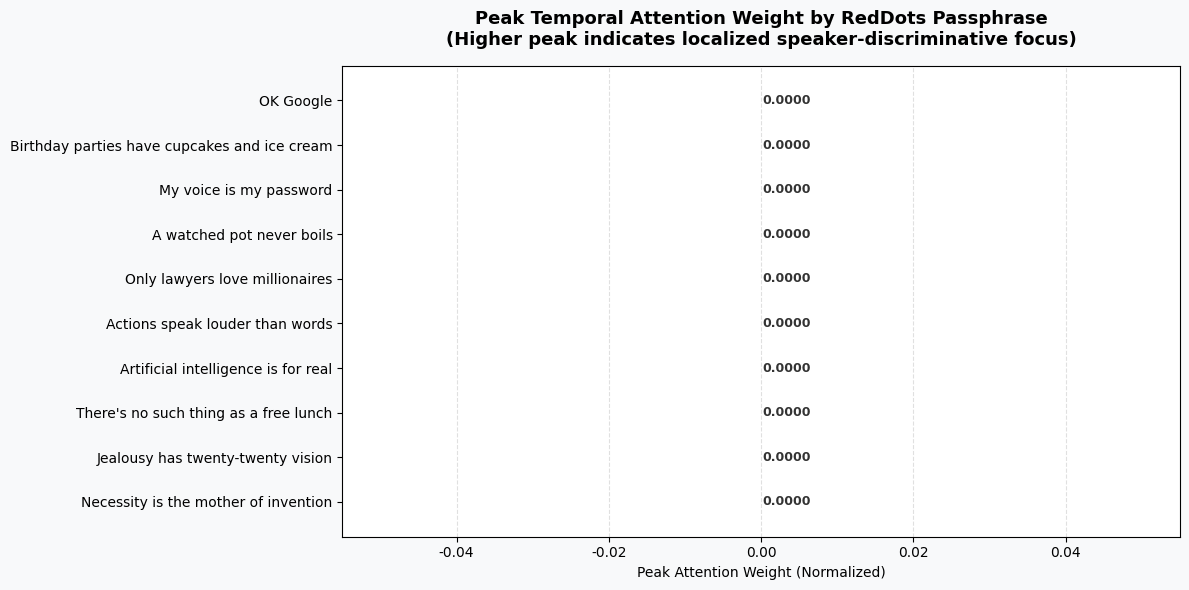

Reproduce this figure in Python. (Note: this script raises an exception after producing the figure.)
import os
import csv
import numpy as np
import matplotlib.pyplot as plt

def main():
    phrases = [
        ('ok_google', 'OK Google'),
        ('birthday_parties_have_cupcakes_and_ice_cream', 'Birthday parties have cupcakes and ice cream'),
        ('my_voice_is_my_password', 'My voice is my password'),
        ('a_watched_pot_never_boils', 'A watched pot never boils'),
        ('only_lawyers_love_millionaires', 'Only lawyers love millionaires'),
        ('actions_speak_louder_than_words', 'Actions speak louder than words'),
        ('artificial_intelligence_is_for_real', 'Artificial intelligence is for real'),
        ('there_s_no_such_thing_as_a_free_lunch', "There's no such thing as a free lunch"),
        ('jealousy_has_twenty_twenty_vision', 'Jealousy has twenty-twenty vision'),
        ('necessity_is_the_mother_of_invention', 'Necessity is the mother of invention')
    ]
    
    summary_data = []
    
    for clean_phrase, phrase_display in phrases:
        sep_csv = f"xai_reddots/metadata/separated_phrases/{clean_phrase}.csv"
        entropy_csv = f"xai_reddots/entropy/average_attention_{clean_phrase}.csv"
        ranked_csv = f"xai_reddots/reports/{clean_phrase}_word_ranked.csv"
        
        # 1. Count recordings
        num_recordings = 0
        if os.path.exists(sep_csv):
            with open(sep_csv, 'r') as f:
                num_recordings = sum(1 for row in csv.DictReader(f) if os.path.exists(row['pcm_path']))
                
        # 2. Read average attention curve
        mean_attn = []
        if os.path.exists(entropy_csv):
            with open(entropy_csv, 'r') as f:
                reader = csv.DictReader(f)
                for row in reader:
                    mean_attn.append(float(row['mean_attention']))
        mean_attn = np.array(mean_attn)
        
        # Double check normalization for Shannon Entropy computation
        if len(mean_attn) > 0:
            mean_attn = mean_attn / np.sum(mean_attn)
            peak_val = np.max(mean_attn)
            mean_val = np.mean(mean_attn)
            var_val = np.var(mean_attn)
            # Compute Shannon Entropy
            entropy_val = -np.sum(mean_attn * np.log(mean_attn + 1e-9))
        else:
            peak_val, mean_val, var_val, entropy_val = 0.0, 0.0, 0.0, 0.0
            
        # 3. Read top word
        top_word = "Unknown"
        if os.path.exists(ranked_csv):
            with open(ranked_csv, 'r') as f:
                reader = csv.DictReader(f)
                try:
                    first_row = next(reader)
                    top_word = first_row['word']
                except StopIteration:
                    pass
                    
        summary_data.append({
            'phrase': phrase_display,
            'num_recordings': num_recordings,
            'peak_attention': peak_val,
            'mean_attention': mean_val,
            'attention_variance': var_val,
            'attention_entropy': entropy_val,
            'top_word': top_word
        })
        
    # Write to CSV
    output_csv = 'xai_reddots/reports/phrase_summary_xai.csv'
    os.makedirs(os.path.dirname(output_csv), exist_ok=True)
    with open(output_csv, 'w', newline='') as f:
        fieldnames = ['phrase', 'num_recordings', 'peak_attention', 'mean_attention', 'attention_variance', 'attention_entropy', 'top_word']
        writer = csv.DictWriter(f, fieldnames=fieldnames)
        writer.writeheader()
        writer.writerows(summary_data)
        
    print(f"Summary CSV saved to {output_csv}")
    
    # 4. Generate comparison plots
    plt.rcParams['font.family'] = 'sans-serif'
    plt.rcParams['font.sans-serif'] = ['Arial', 'Helvetica', 'DejaVu Sans']
    
    # Sort phrases by peak attention for clean plotting
    sorted_by_peak = sorted(summary_data, key=lambda x: x['peak_attention'], reverse=True)
    phrases_peak = [x['phrase'] for x in sorted_by_peak]
    peaks = [x['peak_attention'] for x in sorted_by_peak]
    
    # Plot 1: Peak Attention Weight Comparison
    fig1, ax1 = plt.subplots(figsize=(12, 6), facecolor='#f8f9fa')
    ax1.set_facecolor('white')
    bars1 = ax1.barh(phrases_peak, peaks, color='#7030a0', edgecolor='none', height=0.6)
    ax1.invert_yaxis()  # top-down
    ax1.grid(True, linestyle='--', color='#e0e0e0', axis='x')
    ax1.set_title("Peak Temporal Attention Weight by RedDots Passphrase\n(Higher peak indicates localized speaker-discriminative focus)", fontsize=13, fontweight='bold', pad=15)
    ax1.set_xlabel("Peak Attention Weight (Normalized)", fontsize=10)
    
    # Add values on bars
    for bar in bars1:
        width = bar.get_width()
        ax1.text(width + 0.0001, bar.get_y() + bar.get_height()/2, f"{width:.4f}", 
                 ha='left', va='center', fontsize=9, fontweight='bold', color='#333')
                 
    plt.tight_layout()
    plot1_png = 'xai_reddots/plots/phrase_attention_comparison.png'
    plt.savefig(plot1_png, dpi=300, bbox_inches='tight', facecolor=fig1.get_facecolor(), edgecolor='none')
    plt.close()
    print(f"Peak attention plot saved to {plot1_png}")
    
    # Sort phrases by attention entropy descending (highest entropy = most spread out, lowest entropy = most concentrated)
    sorted_by_entropy = sorted(summary_data, key=lambda x: x['attention_entropy'])
    phrases_entropy = [x['phrase'] for x in sorted_by_entropy]
    entropies = [x['attention_entropy'] for x in sorted_by_entropy]
    
    # Plot 2: Attention Entropy (Concentration) Comparison
    fig2, ax2 = plt.subplots(figsize=(12, 6), facecolor='#f8f9fa')
    ax2.set_facecolor('white')
    bars2 = ax2.barh(phrases_entropy, entropies, color='#17a2b8', edgecolor='none', height=0.6)
    ax2.invert_yaxis()
    ax2.grid(True, linestyle='--', color='#e0e0e0', axis='x')
    ax2.set_title("Attention Entropy (Concentration) by RedDots Passphrase\n(Lower entropy indicates highly focused attention; higher indicates diffuse attention)", fontsize=13, fontweight='bold', pad=15)
    ax2.set_xlabel("Shannon Entropy of Attention Curve (H_alpha)", fontsize=10)
    
    # Add values on bars
    for bar in bars2:
        width = bar.get_width()
        ax2.text(width + 0.05, bar.get_y() + bar.get_height()/2, f"{width:.2f}", 
                 ha='left', va='center', fontsize=9, fontweight='bold', color='#333')
                 
    plt.tight_layout()
    plot2_png = 'xai_reddots/plots/phrase_entropy_concentration.png'
    plt.savefig(plot2_png, dpi=300, bbox_inches='tight', facecolor=fig2.get_facecolor(), edgecolor='none')
    plt.close()
    print(f"Attention entropy plot saved to {plot2_png}")

if __name__ == '__main__':
    main()
